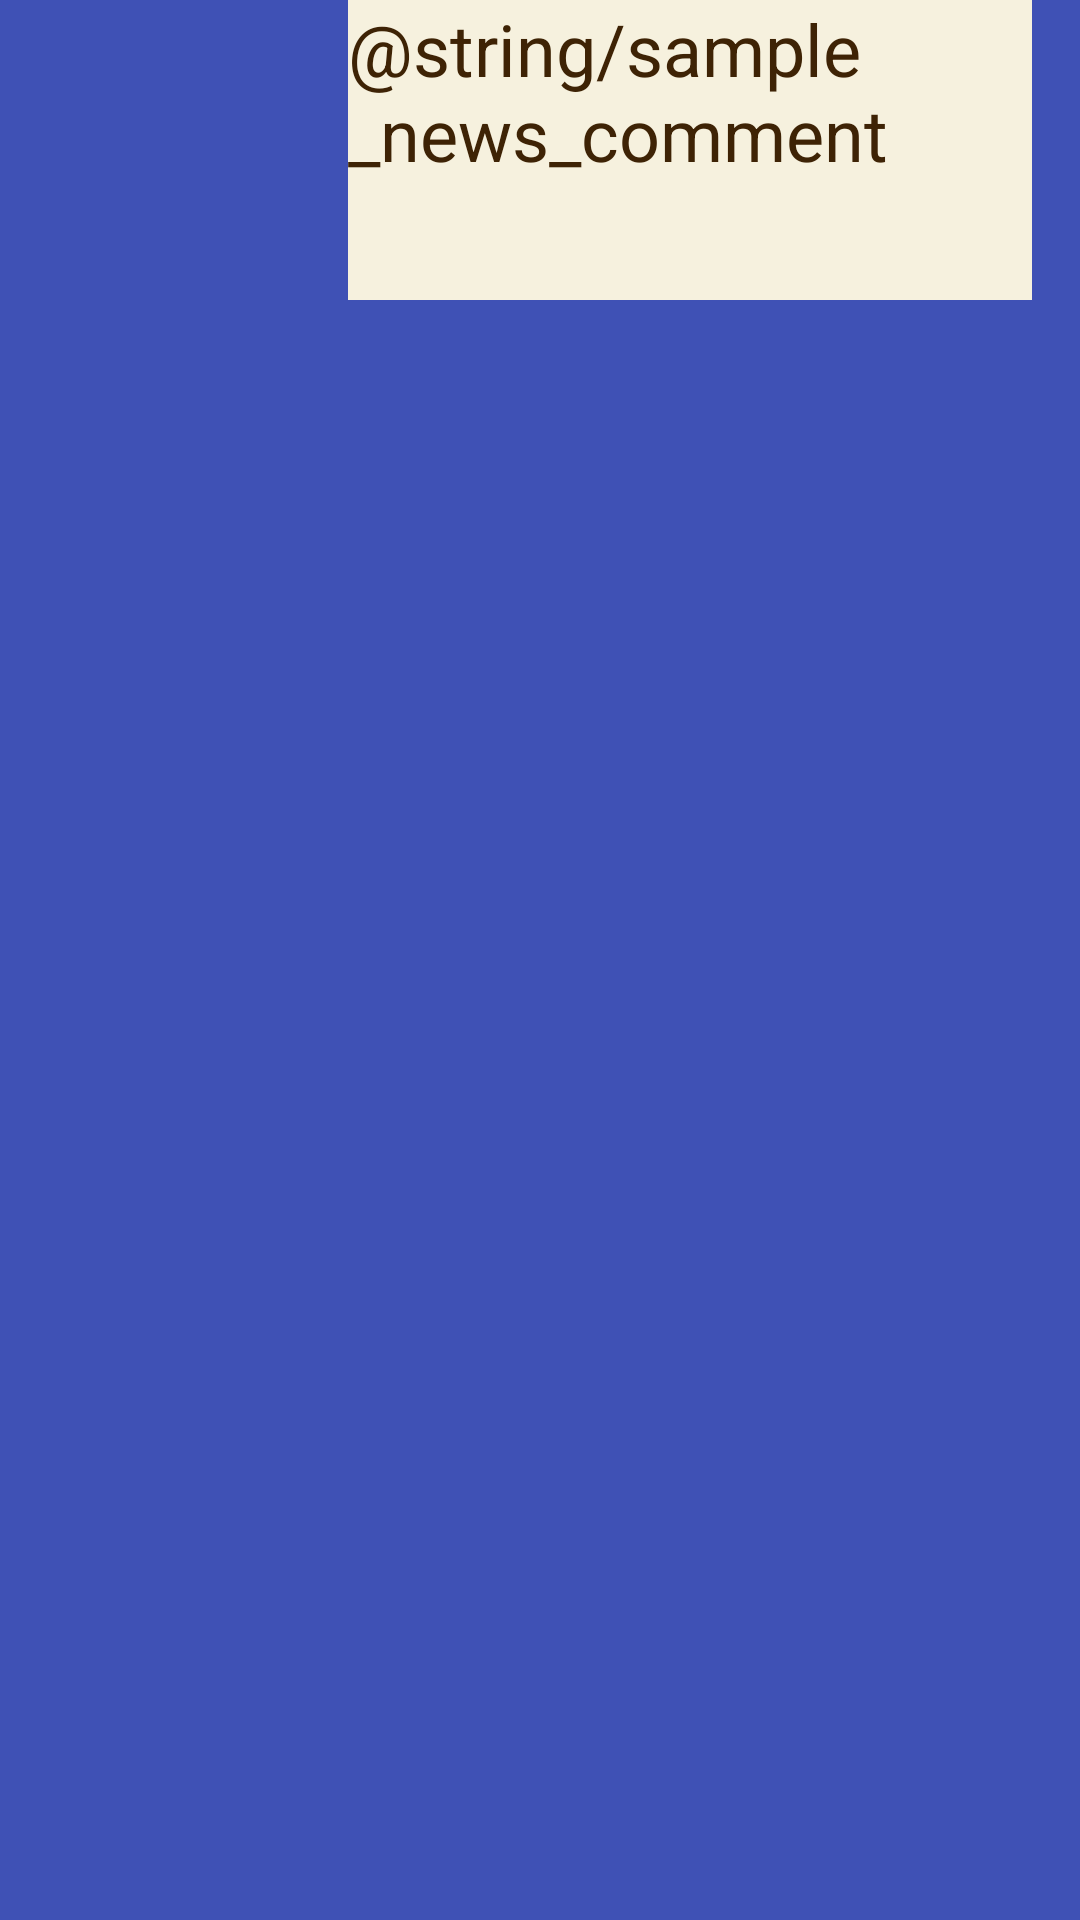

Layout XML and referenced resources for this Android screen:
<!-- AndroidManifest.xml: application theme Theme.NewsApp -->
<!-- res/layout/fragment_comentario.xml -->
<FrameLayout xmlns:android="http://schemas.android.com/apk/res/android"
    xmlns:app="http://schemas.android.com/apk/res-auto"
    xmlns:tools="http://schemas.android.com/tools"
    android:layout_width="match_parent"
    android:layout_height="wrap_content"
    android:background="#3F51B5">

    <androidx.constraintlayout.widget.ConstraintLayout
        android:layout_width="match_parent"
        android:layout_height="wrap_content">

        <LinearLayout
            android:layout_width="match_parent"
            android:layout_height="wrap_content"
            android:orientation="horizontal"
            app:layout_constraintBottom_toBottomOf="parent"
            app:layout_constraintEnd_toEndOf="parent"
            app:layout_constraintStart_toStartOf="parent"
            app:layout_constraintTop_toTopOf="parent">

            <ImageView
                android:id="@+id/imageView"
                android:layout_width="100dp"
                android:layout_height="100dp"
                tools:src="@tools:sample/avatars" />

            <EditText
                android:id="@+id/editTextTextMultiLine3"
                android:layout_width="wrap_content"
                android:layout_height="match_parent"
                android:ems="10"
                android:gravity="start|top"
                android:inputType="textMultiLine"
                android:layout_marginHorizontal="16dp"
                android:text="@string/sample_news_comment" />
        </LinearLayout>

    </androidx.constraintlayout.widget.ConstraintLayout>
</FrameLayout>
<!-- resources referenced by this layout -->
<resources>
  <style name="Theme.NewsApp" parent="Base.Theme.NewsApp" />
  <style name="Base.Theme.NewsApp" parent="Theme.Material3.DayNight.NoActionBar">
          
          <item name="android:textColor">@color/NewsApp_AmericanBronze</item>
          
          <item name="android:textSize">@dimen/newsApp_text_size</item>
          <item name="editTextStyle">@style/NewsApp_EditText</item>
          
          <item name="materialButtonStyle">@style/NewsApp_Button</item>
      </style>
  <color name="NewsApp_AmericanBronze">#3e2305</color>
  <dimen name="newsApp_text_size">24sp</dimen>
  <style name="NewsApp_EditText" parent="Widget.AppCompat.EditText">
          <item name="android:background">@color/white</item>
          <item name="android:backgroundTint">@color/NewsApp_Beige</item>
          <item name="android:textColor">@color/NewsApp_AmericanBronze</item>
      </style>
  <style name="NewsApp_Button" parent="Widget.AppCompat.Button">
          <item name="android:backgroundTint">@color/NewsApp_AmericanBronze</item>
          <item name="android:textColor">@color/NewsApp_Bone</item>
      </style>
  <color name="white">#FFFFFFFF</color>
  <color name="NewsApp_Beige">#f6f1de</color>
  <color name="NewsApp_Bone">#dfd7c0</color>
</resources>
